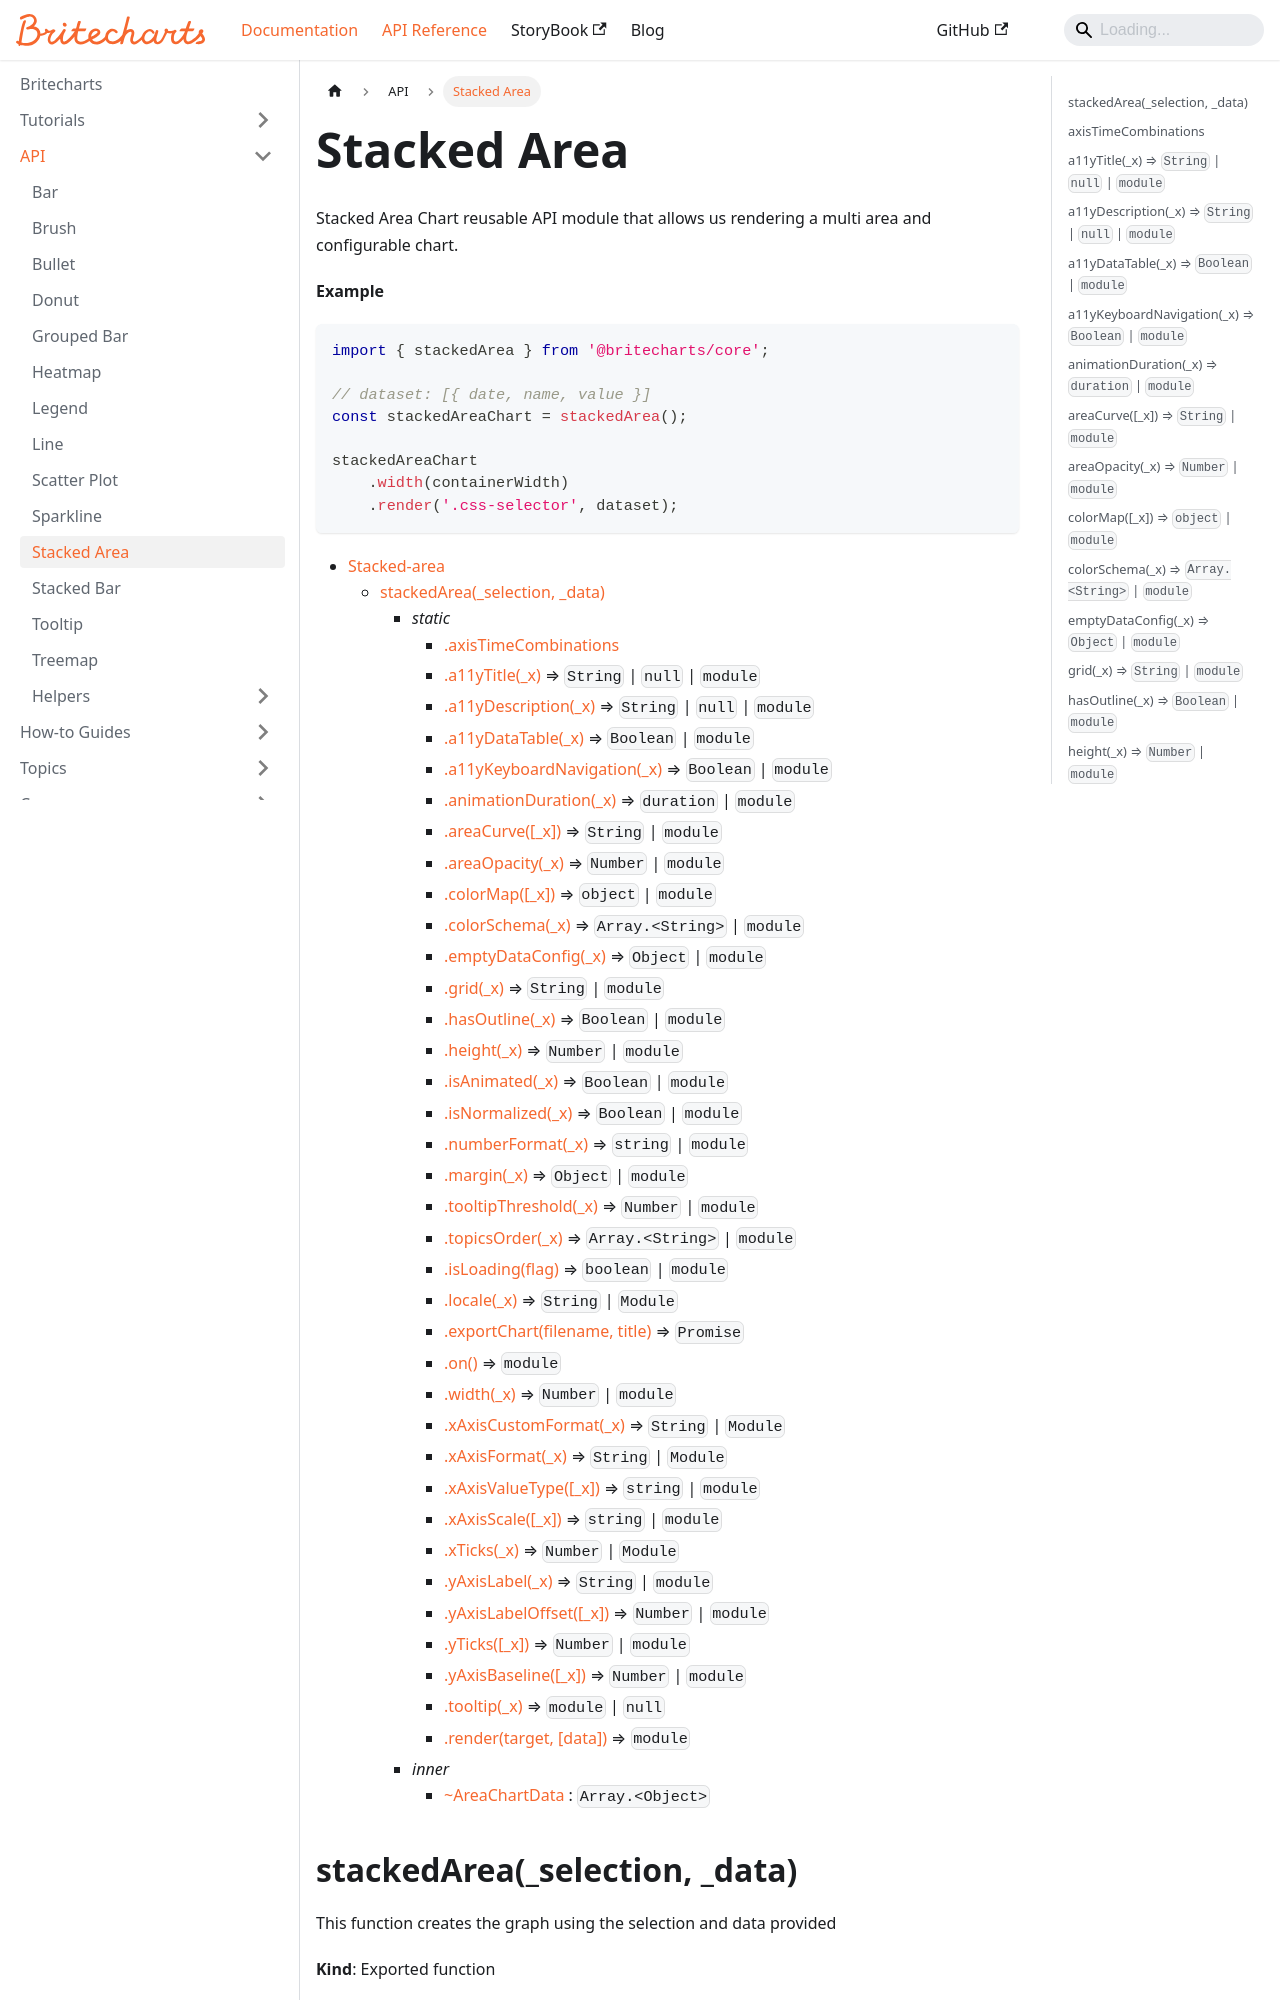

repository: britecharts/britecharts · page: docs/API/stacked-area.html · generator: docusaurus

---
title: Stacked Area
sidebar_position: 1
---

<a name="module_Stacked-area" id="module_Stacked-area"></a>

Stacked Area Chart reusable API module that allows us
rendering a multi area and configurable chart.

**Example**  
```js
import { stackedArea } from '@britecharts/core';

// dataset: [{ date, name, value }]
const stackedAreaChart = stackedArea();

stackedAreaChart
    .width(containerWidth)
    .render('.css-selector', dataset);
```
